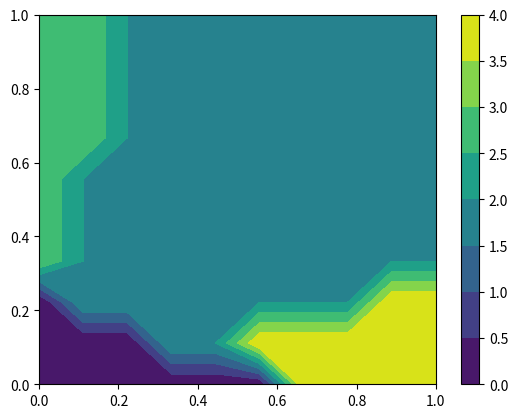

Python code for this plot:
import numpy as np
#import pandas
import matplotlib.pyplot as plt
import sys

#points in the grid
npx, npy = 10, 10

# function to generate the grid 
def gen_sample_grid(npx=200, npy=200, limit = 1):
  x1line = np.linspace(0, limit, npx)
  x2line = np.linspace(0, limit, npy)
  x1grid, x2grid = np.meshgrid(x1line, x2line)
  Xgrid = np.array([x1grid, x2grid]).reshape([2,npx*npy]).T
  return Xgrid, x1line, x2line

Xgrid, x1line, x2line = gen_sample_grid(npx,npy)

# defining the weighting
# create a dictionary to map all the variables
weights = {
    'a1' : np.transpose(np.array([[1.3,-1,-3,-10]])),
    'a2' :  np.transpose(np.array([[-2,1,2,-1]])),
    'a3' :  np.transpose([[0.3,0.1,-0.1,3]]),
    'a4' :  np.transpose(np.array([[0,-1,1,-0.1]])),
    'a5' :  np.transpose(np.array([[-0.2,1.5,-1,0.4]]))
}

# checking the shapes of all weights dimensions is correct
for i in range(1,5):
    var = 'a%d' %i
    if weights[var].shape != (4,1):
       print('\nError!! Shape of a%d is incorrect\n' %i)
       sys.exit()

# check the grid dimension
if Xgrid.shape != (npx*npy,2):
   size = Xgrid.shape
   print('Xgrid is in the wrong size, Actual size', size, 'Expected size',npx*npy)    

#if a1.shape != (3,1):
#  print("Error!! Shape of %d is incorrect", )

# y is a [1,x1,x2,x1*x2] so add 1 at the start of each value
x1_x2 = Xgrid[:,1]*Xgrid[:,0]
x1_x2 = np.reshape(x1_x2,[npx*npy,1])
print('x12 shape',np.shape(x1_x2))

Ygrid = np.concatenate([np.ones([npx * npy,1]), Xgrid],axis=1)
Ygrid = np.concatenate([Ygrid, x1_x2],axis=1)
print(Ygrid)
#Ygrid = np.concatenate([[x1line*x2line],Xgrid],axis=2)

# calculate each of the five functions as before
g1 = np.matmul(Ygrid,weights['a1'])
g2 = np.matmul(Ygrid,weights['a2'])
g3 = np.matmul(Ygrid,weights['a3'])
g4 = np.matmul(Ygrid,weights['a4'])
g5 = np.matmul(Ygrid,weights['a5'])

#combine all five functions together
gconc = np.concatenate([g1,g2,g3,g4,g5],axis=1)

# find which of values is largest for each row
gconc = np.argmax(gconc,axis=1)

# reshaping back into the a 200x200 grid
gconc = np.reshape(gconc,[npx,npy])

# plotting the graph
plt.contourf(x1line,x2line,gconc,cmap='viridis')
plt.colorbar()
plt.show()